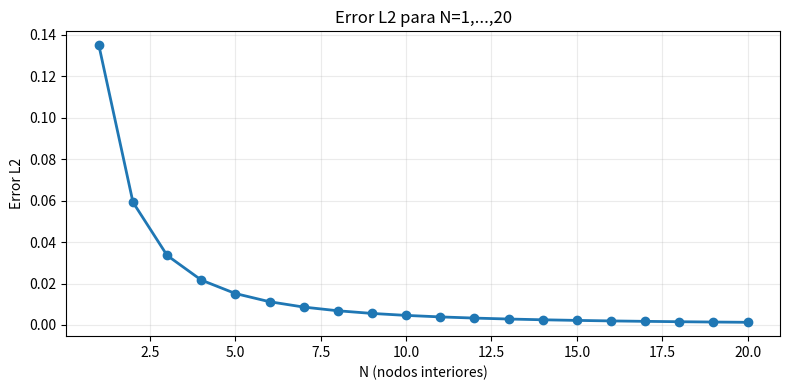

The script that saved this image:
import numpy as np
import matplotlib.pyplot as plt


def exact_solution(x):
    return np.sin(np.pi * x)


def rhs_f(x):
    return (np.pi**2) * np.sin(np.pi * x)


def build_linear_system(n):
    # TO DO
    h = 1.0 / (n + 1)
    x = np.linspace(h, 1.0 - h, n)
    main = (2.0 / h**2) * np.ones(n)
    off = (-1.0 / h**2) * np.ones(n - 1)
    A = np.diag(main) + np.diag(off, 1) + np.diag(off, -1)
    b = rhs_f(x)
    return x, h, A, b


def solve_poisson(n):
    x_in, h, A, b = build_linear_system(n)
    u_in = np.linalg.solve(A, b)
    x_full = np.concatenate(([0.0], x_in, [1.0]))
    u_full = np.concatenate(([0.0], u_in, [0.0]))
    u_ex = exact_solution(x_full)
    err_l2 = np.sqrt(np.mean((u_full - u_ex) ** 2))
    return x_full, u_full, u_ex, h, err_l2, A

x, u_num, u_ex, h, err, A = solve_poisson(5)
print("Matriz A para N=5:")
print(A)
print(f"h={h:.6f}, error={err:.3e}")


N_vals = np.arange(1, 21)
errs = []
for n in N_vals:
    _, _, _, h, err, _ = solve_poisson(n)
    errs.append(err)

plt.figure(figsize=(8, 4))
plt.plot(N_vals, errs, 'o-', lw=2.0)
plt.title("Error L2 para N=1,...,20")
plt.xlabel("N (nodos interiores)")
plt.ylabel("Error L2")
plt.grid(alpha=0.25)
plt.tight_layout()
plt.show()
